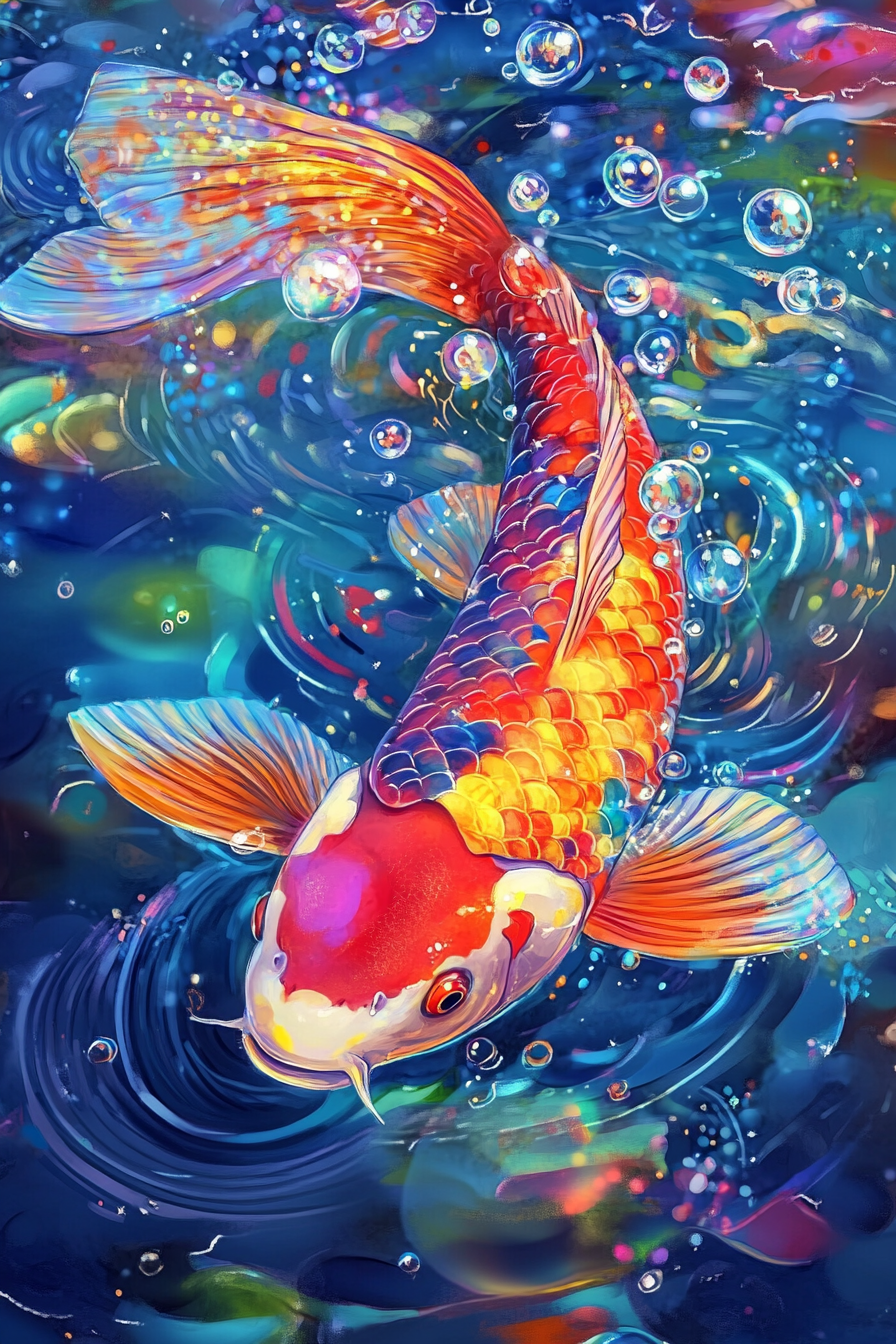
Generation parameters embedded in this image by Midjourney (PNG 'Description' text chunk):
A vibrant koi fish swimming gracefully in a pond, chasing ripples and bubbles, with colorful scales and an exuberant twinkle in its eye --ar 2:3 --v 6.1 Job ID: 76576882-814d-4eb3-ac2b-05701d6ee18e